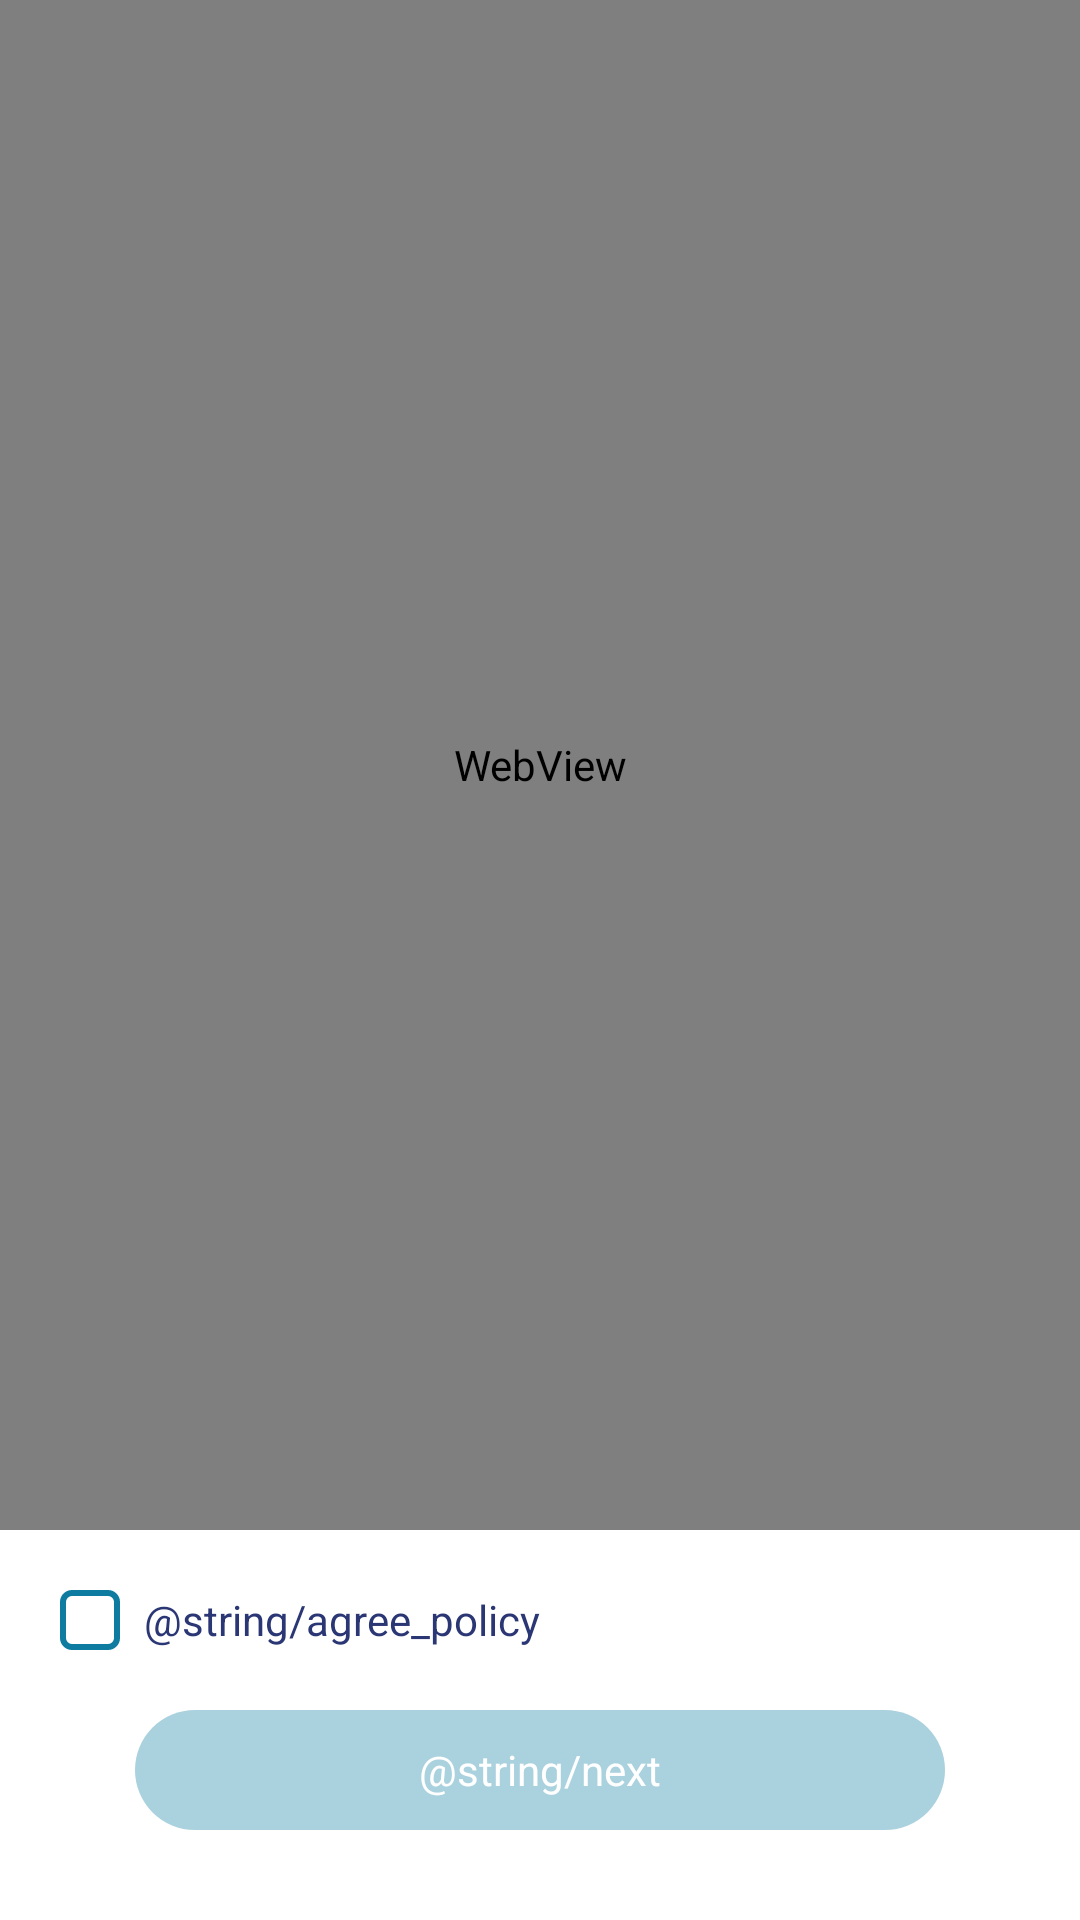

Produce the Android XML layout that renders to this screen, including the resource entries it uses.
<!-- AndroidManifest.xml: application theme Theme.XhubDigitalScreen -->
<!-- res/layout/policy_fragment.xml -->
<?xml version="1.0" encoding="utf-8"?>
<LinearLayout xmlns:android="http://schemas.android.com/apk/res/android"
    xmlns:tools="http://schemas.android.com/tools"
    android:layout_width="match_parent"
    android:layout_height="match_parent"
    android:background="@color/white"
    android:orientation="vertical"
    android:paddingBottom="30dp">

    <WebView
        android:id="@+id/webView"
        android:layout_width="match_parent"
        android:layout_height="0dp"
        android:layout_marginBottom="20dp"
        android:layout_weight="1" />

    <LinearLayout
        android:layout_width="match_parent"
        android:layout_height="wrap_content"
        android:orientation="horizontal">

        <CheckBox
            android:id="@+id/boxAgree"
            android:button="@drawable/checkbox_normal"
            android:layout_width="wrap_content"
            android:layout_height="wrap_content"
            android:layout_marginStart="20dp"
            android:layout_marginBottom="20dp"
            android:clickable="true"
            android:focusable="true" />

        <androidx.appcompat.widget.AppCompatTextView
            android:id="@+id/tvAgree"
            android:layout_width="wrap_content"
            android:layout_height="wrap_content"
            android:textColor="@color/pg_title_color"
            android:layout_marginStart="8dp"
            android:layout_marginBottom="20dp"
            android:layout_marginEnd="20dp"
            android:text="@string/agree_policy" />
    </LinearLayout>

    <androidx.appcompat.widget.AppCompatButton
        android:id="@+id/btnNext"
        style="@style/ButtonMain"
        android:layout_width="270dp"
        android:layout_gravity="center"
        android:enabled="false"
        android:text="@string/next" />

</LinearLayout>
<!-- resources referenced by this layout -->
<resources>
  <color name="pg_title_color">#2B3674</color>
  <color name="white">#FFFFFFFF</color>
  <!-- drawable checkbox_normal (drawable) -->
  <?xml version="1.0" encoding="utf-8"?>
  <selector xmlns:android="http://schemas.android.com/apk/res/android">
      <item android:drawable="@drawable/ic_checkbox_purple_checked" android:state_checked="true" android:state_enabled="true" />
      <item android:drawable="@drawable/ic_checkbox_teal_uncheck" android:state_checked="false" android:state_enabled="true" />
      <item android:drawable="@drawable/ic_disable_checkbox" android:state_enabled="false" />
  </selector>
  <style name="ButtonMain">
          <item name="android:layout_width">wrap_content</item>
          <item name="android:layout_height">40dp</item>
          <item name="android:gravity">center</item>
          <item name="android:background">@drawable/pangaea_primary_button</item>
          <item name="android:paddingHorizontal">48dp</item>
          <item name="android:textColor">@color/white</item>
      </style>
  <style name="Theme.XhubDigitalScreen" parent="android:Theme.Material.Light.NoActionBar" />
  <!-- drawable ic_checkbox_teal_uncheck (drawable) -->
  <shape xmlns:android="http://schemas.android.com/apk/res/android">
  
      <stroke android:width="2dp" android:color="#0D7CA0"
          />
      <solid android:color="@color/white" />
      <corners android:radius="3dp" />
      <size
          android:width="20dp"
          android:height="20dp"/>
  
  </shape>
  <!-- drawable ic_disable_checkbox (drawable) -->
  <shape xmlns:android="http://schemas.android.com/apk/res/android">
  
      <stroke
          android:width="2dp"
          android:color="@color/pg_vibrant_teal" />
      
      <solid android:color="@color/white" />
  
      <corners android:radius="3dp" />
  
      <size
          android:width="20dp"
          android:height="20dp" />
  
  </shape>
  <!-- drawable pangaea_primary_button (drawable) -->
  <?xml version="1.0" encoding="utf-8"?>
  <selector xmlns:android="http://schemas.android.com/apk/res/android">
  
      <item android:drawable="@drawable/pangaea_primary_button_bg_disabled" android:state_enabled="false"/>
      <item android:drawable="@drawable/pangaea_primary_button_ripple"/>
  
  </selector>
  <color name="pg_vibrant_teal">#0D7CA0</color>
  <!-- drawable pangaea_primary_button_bg_disabled (drawable) -->
  <?xml version="1.0" encoding="utf-8"?>
  <shape xmlns:android="http://schemas.android.com/apk/res/android">
  
      <corners android:radius="24dp"/>
      <solid android:color="@color/pg_vibrant_teal_disable"/>
  
  </shape>
  <!-- drawable pangaea_primary_button_ripple (drawable) -->
  <?xml version="1.0" encoding="utf-8"?>
  <ripple xmlns:android="http://schemas.android.com/apk/res/android"
          android:color="@color/pg_medium_teal">
  
      <item android:drawable="@drawable/pangaea_primary_button_bg_enabled"/>
  
  </ripple>
  <color name="pg_vibrant_teal_disable">#590D7CA0</color>
  <color name="pg_medium_teal">#01A0D5</color>
  <!-- drawable pangaea_primary_button_bg_enabled (drawable) -->
  <?xml version="1.0" encoding="utf-8"?>
  <shape xmlns:android="http://schemas.android.com/apk/res/android">
  
      <corners android:radius="24dp"/>
      <solid android:color="@color/pg_vibrant_teal"/>
  
  </shape>
</resources>
